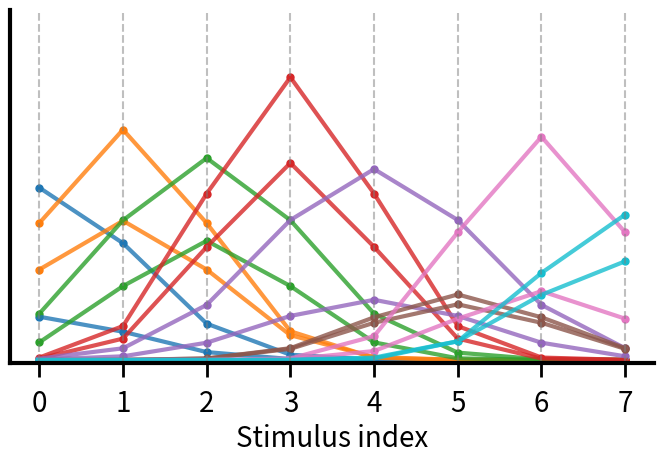

This chart was generated by the following Python code: (Note: this script raises an exception after producing the figure.)
### Illustration of population response curve
import numpy as np
import matplotlib.pyplot as plt 
 
np.random.seed(2)  # for reproducibility (vary this and play around)

###################################################
# PLOT 1. Neurons tuning curves
###################################################

fig_size=(7, 5)
 
mean_values = np.arange(22.5, 360, 45)  # Stimulus values (here mean motion direction)
num_points=len(mean_values)

num_curves = 2 # Number of neruons per stimulus 

# Initialize an array to store individual neuron tuning curves
tuning_curves = np.zeros((num_points, num_points * num_curves))
 

# Plotting tuning curves of inidividual neurons 
fig, ax = plt.subplots(1, figsize=fig_size) 
colors=  ['#1f77b4', '#ff7f0e', '#2ca02c', '#d62728', '#9467bd', '#8c564b', '#e377c2', '#17becf']

for idx, mean in enumerate(mean_values):
    for curve_num in range(num_curves): 
        std_dev = np.random.uniform(40, 60) 
        peak_amplitude = np.random.uniform(1, 10) 
        x = mean_values 
        y = peak_amplitude * np.exp(-(x - mean)**2 / (2 * std_dev**2)) 
        tuning_curves[:, idx * num_curves + curve_num] = y 
        ax.scatter(x, y, color=colors[idx], marker='o', s=25) 
        ax.plot(x, y, color=colors[idx], alpha=0.8,lw=3)
 
 
ax.set_xticks(x,range(num_points))
ax.set_xlabel("Stimulus index",fontsize=20)
for mean in mean_values:
    ax.axvline(x=mean, color='gray', linestyle='--', alpha=0.5)  
ax.set_ylim(-0.1,10) 
 
ax.spines[['top', 'right']].set_visible(False)
ax.spines[['bottom', 'left']].set_linewidth(3)
ax.tick_params(axis='y', which='major', left=False, right=False, labelleft=False)
ax.tick_params(axis='x', which='major',labelsize=20,pad=8,length=10,width=2,direction='out')

fig.tight_layout(pad=2)  
plt.show()
fig.savefig("/home/<user>/Desktop/NeuronsTuningCurves.png",dpi=300) 


###################################################
# PLOT 2. Construction of population tuning curve for a give stimulus (here it is 3)
###################################################

given_stimulus=3
row_to_plot = tuning_curves[given_stimulus]   
averaged_row = np.mean(row_to_plot.reshape(-1, 2), axis=1)
reshaped_values = row_to_plot.reshape(-1, 2)
flattened_values = reshaped_values.flatten()

x_positions = np.arange(0, 8)


fig, ax = plt.subplots(1, figsize=fig_size)
# Plot the scatter plot
for k in range(len(x_positions)):
	ax.scatter(np.repeat(x_positions[k], 2), flattened_values[2*k:2*k+2], color=colors[k], marker='o')
ax.plot(averaged_row, color='k', linestyle='-', linewidth=3,marker='o',alpha=0.3)

ax.set_xlabel("Stimulus index",fontsize=20)
ax.set_xticks(x_positions)
ax.spines[['top', 'right']].set_visible(False)
ax.spines[['bottom', 'left']].set_linewidth(3)
ax.tick_params(axis='y', which='major', left=False, right=False, labelleft=False)
ax.tick_params(axis='x', which='major',labelsize=20,pad=8,length=10,width=2,direction='out')
ax.set_ylim(-0.1,10)


fig.tight_layout(pad=2)  
plt.show()
fig.savefig("/home/<user>/Desktop/Stimulus4_PopRespCur.png",dpi=300) 


###################################################
# PLOT 3. An array of population response curves for all stimulus
################################################### 

fig, ax = plt.subplots(1, figsize=fig_size)
for given_stimulus in range(num_points):
 
    row_to_plot = tuning_curves[given_stimulus]   
    averaged_row = np.mean(row_to_plot.reshape(-1, 2), axis=1)
    reshaped_values = row_to_plot.reshape(-1, 2)
    flattened_values = reshaped_values.flatten()
    
    x_positions = np.arange(0, num_points)  
    ax.plot(averaged_row, color=colors[given_stimulus], linestyle='-', linewidth=3,marker='o')
    
ax.set_xticks(x_positions)
ax.set_xlabel("Stimulus index",fontsize=20)
ax.spines[['top', 'right']].set_visible(False)
ax.spines[['bottom', 'left']].set_linewidth(3)
ax.tick_params(axis='y', which='major', left=False, right=False, labelleft=False)
ax.tick_params(axis='x', which='major',labelsize=20,pad=8,length=10,width=2,direction='out')
ax.set_ylim(-0.1,10)
    
fig.tight_layout(pad=2)  
plt.show()
fig.savefig("/home/<user>/Desktop/All_PopRespCurs.png",dpi=300) 